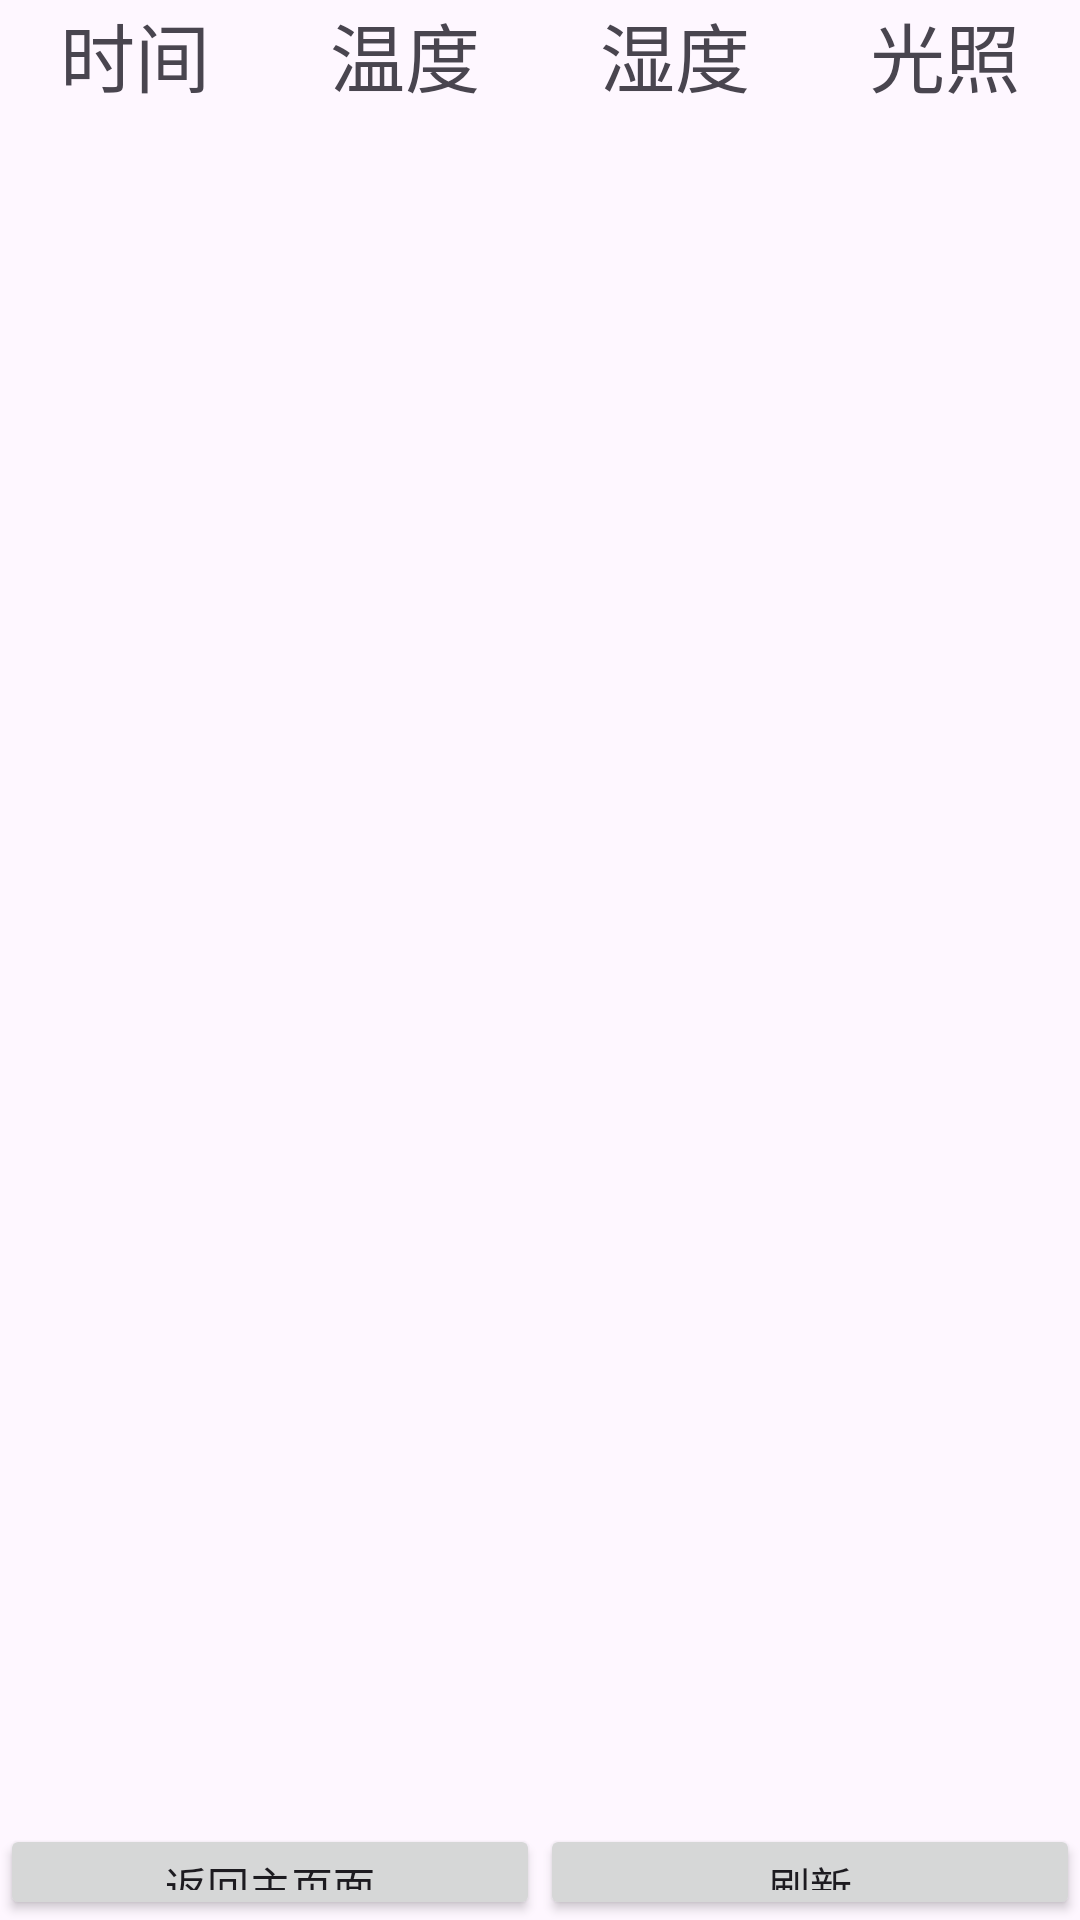

The Android layout XML behind this screen, and the referenced resources:
<!-- AndroidManifest.xml: application theme Theme.MyApplicationGraduation -->
<!-- res/layout/activity_history.xml -->
<?xml version="1.0" encoding="utf-8"?>

<androidx.constraintlayout.widget.ConstraintLayout xmlns:android="http://schemas.android.com/apk/res/android"
    xmlns:tools="http://schemas.android.com/tools"
    android:layout_width="match_parent"
    android:layout_height="match_parent"
    xmlns:app="http://schemas.android.com/apk/res-auto">

    <LinearLayout
        android:layout_width="match_parent"
        android:layout_height="match_parent"
        android:orientation="vertical">

        <LinearLayout
            android:layout_width="match_parent"
            android:layout_height="0dp"
            android:layout_weight="5"
            android:orientation="horizontal"
            tools:ignore="MissingConstraints"
            tools:layout_editor_absoluteX="0dp"
            tools:layout_editor_absoluteY="-3dp">

            <TextView
                android:layout_width="0dp"
                android:layout_weight="30"
                android:layout_height="match_parent"
                android:gravity="center"
                android:text="时间"
                android:textSize="25dp"/>

            <TextView
                android:layout_width="0dp"
                android:layout_weight="30"
                android:layout_height="match_parent"
                android:gravity="center"
                android:text="温度"
                android:textSize="25dp"/>

            <TextView
                android:layout_width="0dp"
                android:layout_weight="30"
                android:layout_height="match_parent"
                android:gravity="center"
                android:text="湿度"
                android:textSize="25dp"/>

            <TextView
                android:layout_width="0dp"
                android:layout_weight="30"
                android:layout_height="match_parent"
                android:gravity="center"
                android:text="光照"
                android:textSize="25dp"/>
        </LinearLayout>

        <ListView
            android:id="@+id/history_list"
            android:layout_width="match_parent"
            android:layout_height="0dp"
            android:layout_weight="90">
        </ListView>

        <LinearLayout
            android:layout_width="match_parent"
            android:layout_height="0dp"
            android:layout_weight="5">

            <Button
                android:id="@+id/back_to_main"
                android:layout_width="0dp"
                android:layout_weight="50"
                android:layout_height="wrap_content"
                android:text="返回主页面">
            </Button>

            <Button
                android:id="@+id/refresh"
                android:layout_width="0dp"
                android:layout_weight="50"
                android:layout_height="wrap_content"
                android:text="刷新">
            </Button>

        </LinearLayout>


    </LinearLayout>

</androidx.constraintlayout.widget.ConstraintLayout>
<!-- resources referenced by this layout -->
<resources>
  <style name="Theme.MyApplicationGraduation" parent="Base.Theme.MyApplicationGraduation" />
  <style name="Base.Theme.MyApplicationGraduation" parent="Theme.Material3.DayNight.NoActionBar">
          
          
      </style>
</resources>
